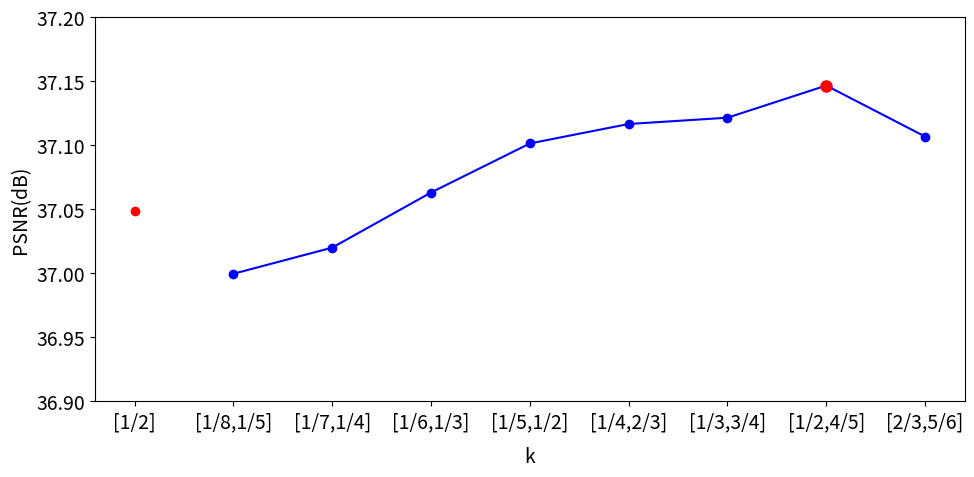

Python code for this plot:
import matplotlib.pyplot as plt

plt.rcParams.update({'font.size': 14})
# 数据准备
k_labels = ['[1/2]', '[1/8,1/5]', '[1/7,1/4]', '[1/6,1/3]', '[1/5,1/2]', '[1/4,2/3]',
            '[1/3,3/4]', '[1/2,4/5]', '[2/3,5/6]']
psnr = [37.0486,
36.9996,
37.02,
37.063,
37.1013,
37.1165,
37.1214,
37.1465,
37.1067,
]

# 创建画布
fig, ax1 = plt.subplots(figsize=(10, 5))

# 绘制PSNR（k1红色，其他蓝色）
ax1.plot(k_labels[0:1], psnr[0:1], 'r-o', markersize=6)  # 红色k1
ax1.plot(k_labels[1:], psnr[1:], 'b-o', markersize=6)    # 蓝色k2-k6
ax1.set_ylabel('PSNR(dB)')
ax1.set_ylim(36.9, 37.2)
ax1.tick_params(axis='y')
# 高亮最优值
ax1.plot(7, psnr[7], 'r-o', markersize=8)

# 添加横坐标说明
ax1.set_xlabel('k', labelpad=10)

# 标题和网格
# plt.title("PSNR Trends with Different k Values", pad=20)
ax1.grid(linestyle='--', alpha=0.6)

# 关闭网格
ax1.grid(False)

fig.tight_layout()
plt.show()
